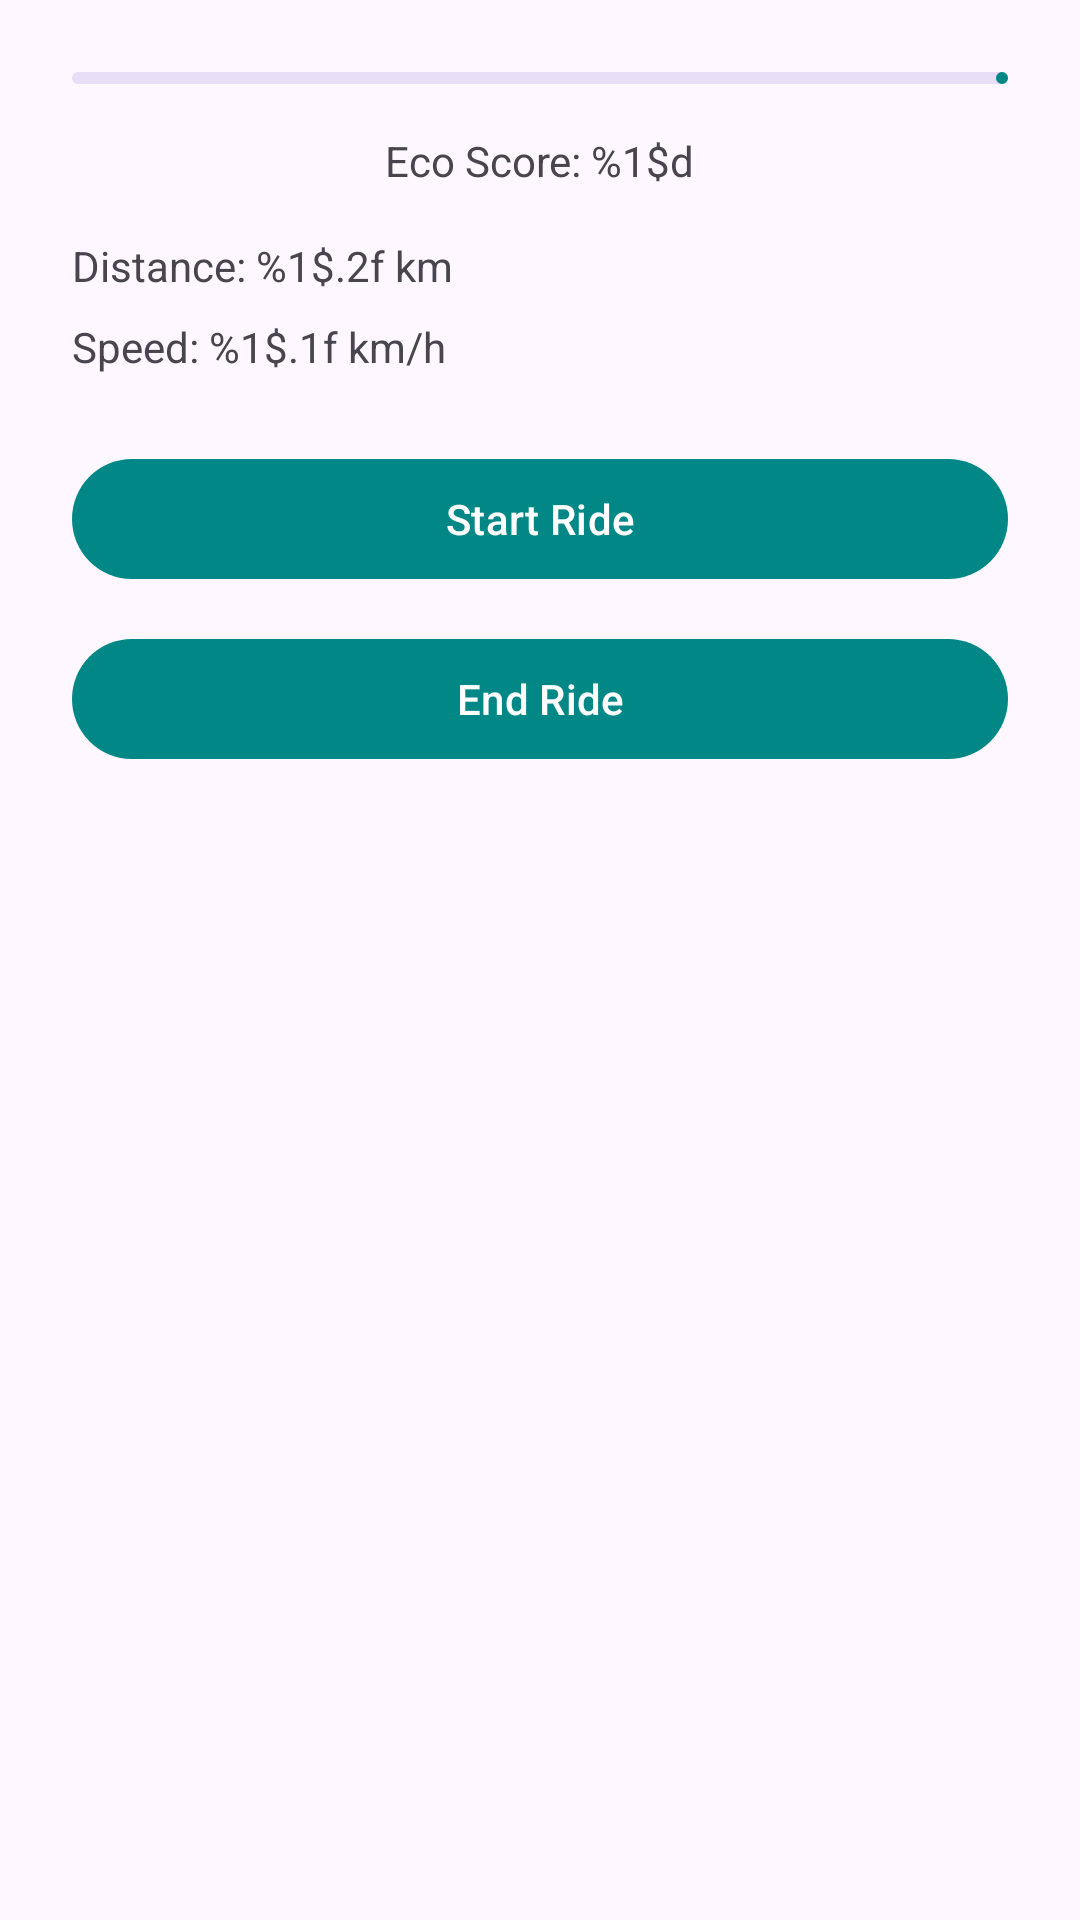

Android layout source for this screen:
<!-- AndroidManifest.xml: application theme Theme.RideSmart -->
<!-- res/layout/fragment_eco_tracker.xml -->
<?xml version="1.0" encoding="utf-8"?>
<androidx.constraintlayout.widget.ConstraintLayout xmlns:android="http://schemas.android.com/apk/res/android"
    xmlns:app="http://schemas.android.com/apk/res-auto"
    android:layout_width="match_parent"
    android:layout_height="match_parent"
    android:padding="24dp">

    <com.google.android.material.progressindicator.LinearProgressIndicator
        android:id="@+id/ecoProgress"
        style="@style/Widget.Material3.LinearProgressIndicator"
        android:layout_width="0dp"
        android:layout_height="wrap_content"
        android:max="100"
        app:layout_constraintTop_toTopOf="parent"
        app:layout_constraintStart_toStartOf="parent"
        app:layout_constraintEnd_toEndOf="parent" />

    <TextView
        android:id="@+id/ecoScoreValue"
        android:layout_width="wrap_content"
        android:layout_height="wrap_content"
        android:text="@string/eco_score_progress"
        app:layout_constraintTop_toBottomOf="@id/ecoProgress"
        app:layout_constraintStart_toStartOf="parent"
        app:layout_constraintEnd_toEndOf="parent"
        android:layout_marginTop="16dp" />

    <TextView
        android:id="@+id/distanceView"
        android:layout_width="wrap_content"
        android:layout_height="wrap_content"
        app:layout_constraintTop_toBottomOf="@id/ecoScoreValue"
        app:layout_constraintStart_toStartOf="parent"
        android:layout_marginTop="16dp"
        android:text="@string/distance_format" />

    <TextView
        android:id="@+id/speedView"
        android:layout_width="wrap_content"
        android:layout_height="wrap_content"
        app:layout_constraintTop_toBottomOf="@id/distanceView"
        app:layout_constraintStart_toStartOf="parent"
        android:layout_marginTop="8dp"
        android:text="@string/speed_format" />

    <com.google.android.material.button.MaterialButton
        android:id="@+id/startRide"
        android:layout_width="0dp"
        android:layout_height="wrap_content"
        android:text="@string/start_ride"
        app:layout_constraintTop_toBottomOf="@id/speedView"
        app:layout_constraintStart_toStartOf="parent"
        app:layout_constraintEnd_toEndOf="parent"
        android:layout_marginTop="24dp" />

    <com.google.android.material.button.MaterialButton
        android:id="@+id/stopRide"
        android:layout_width="0dp"
        android:layout_height="wrap_content"
        android:text="@string/stop_ride"
        app:layout_constraintTop_toBottomOf="@id/startRide"
        app:layout_constraintStart_toStartOf="parent"
        app:layout_constraintEnd_toEndOf="parent"
        android:layout_marginTop="12dp" />

</androidx.constraintlayout.widget.ConstraintLayout>
<!-- resources referenced by this layout -->
<resources>
  <string name="distance_format">Distance: %1$.2f km</string>
  <string name="eco_score_progress">Eco Score: %1$d</string>
  <string name="speed_format">Speed: %1$.1f km/h</string>
  <string name="start_ride">Start Ride</string>
  <string name="stop_ride">End Ride</string>
  <style name="Theme.RideSmart" parent="Theme.Material3.DayNight.NoActionBar">
          <item name="colorPrimary">@color/teal_700</item>
          <item name="colorSecondary">@color/teal_200</item>
      </style>
  <!-- not gathered from this repository: default colours our renderer supplied (Android Studio template values) -->
  <color name="teal_200">#FF03DAC5</color>
  <color name="teal_700">#FF018786</color>
</resources>
